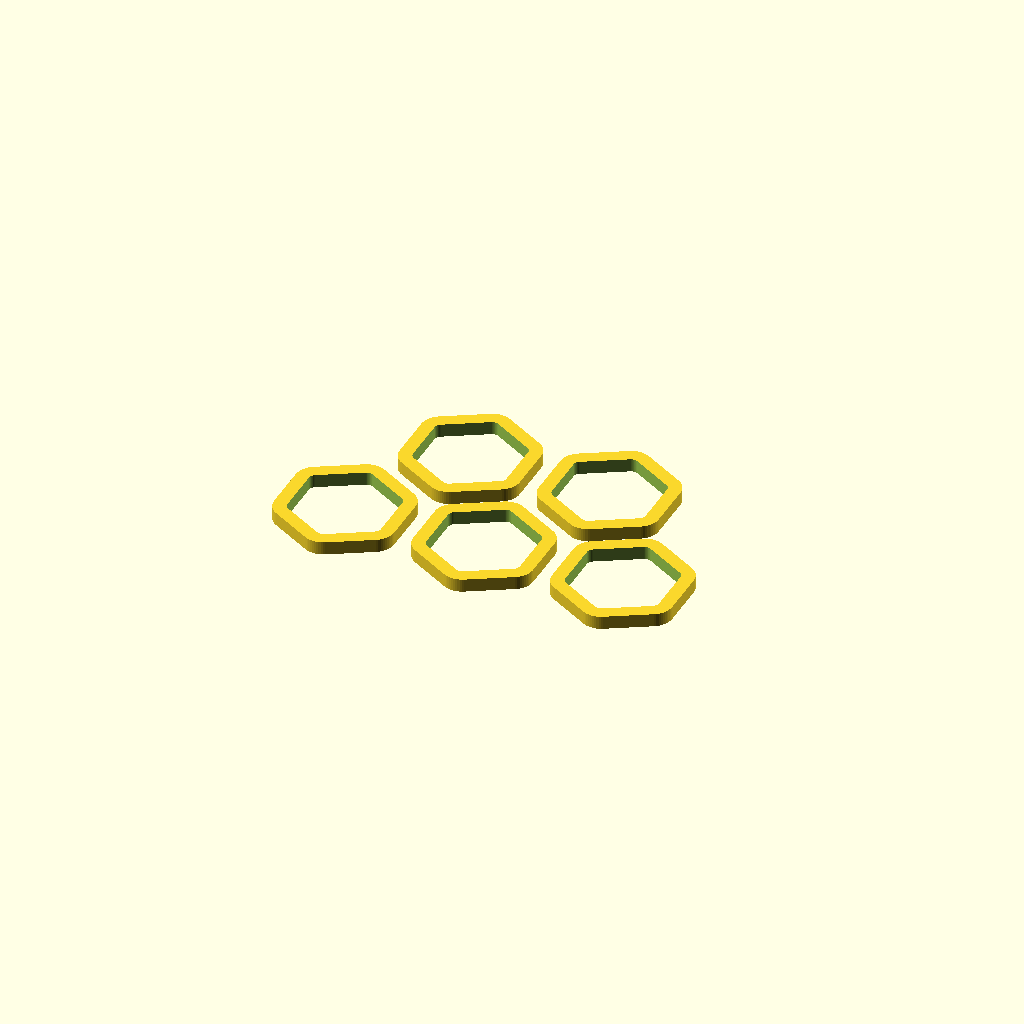
Cell 1 — every parameter at its default value.
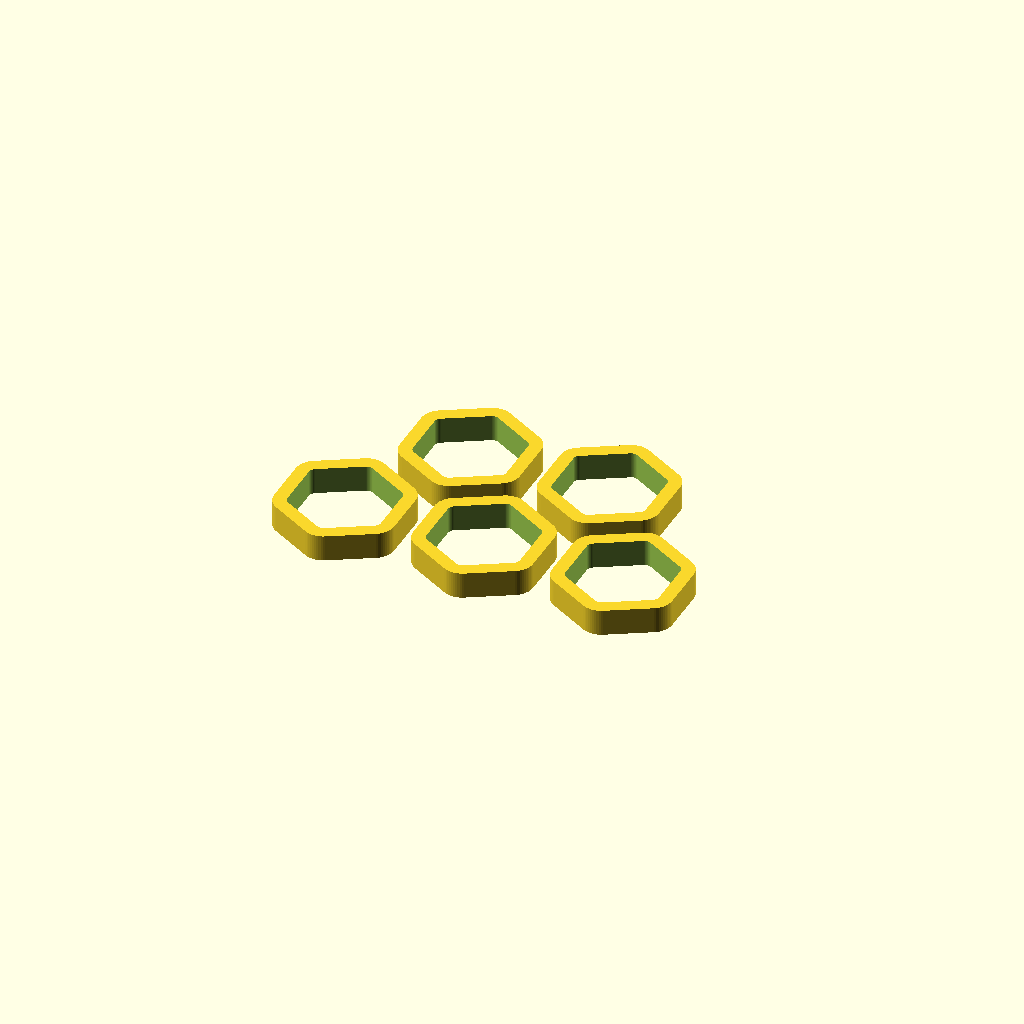
Cell 2: z = 4 (everything else at default).
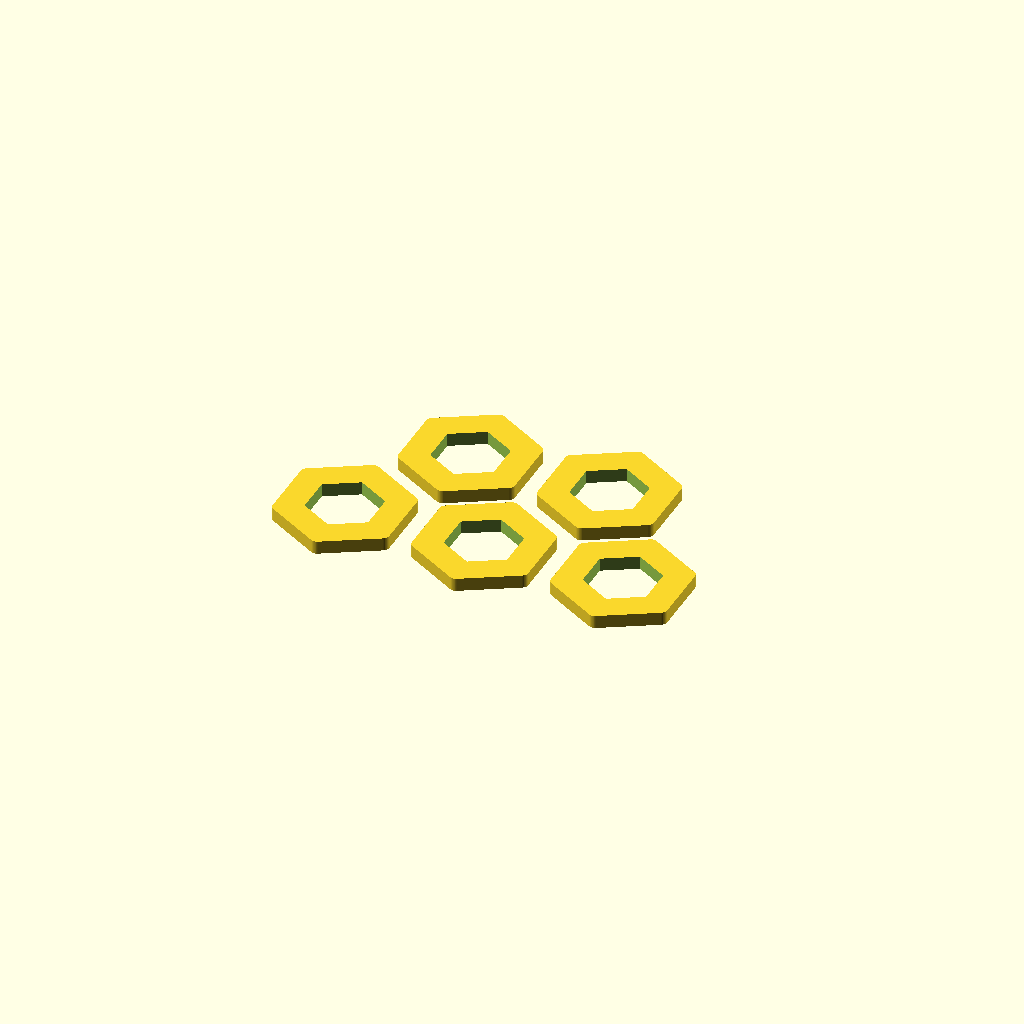
Cell 3: wt = 4 (everything else at default).
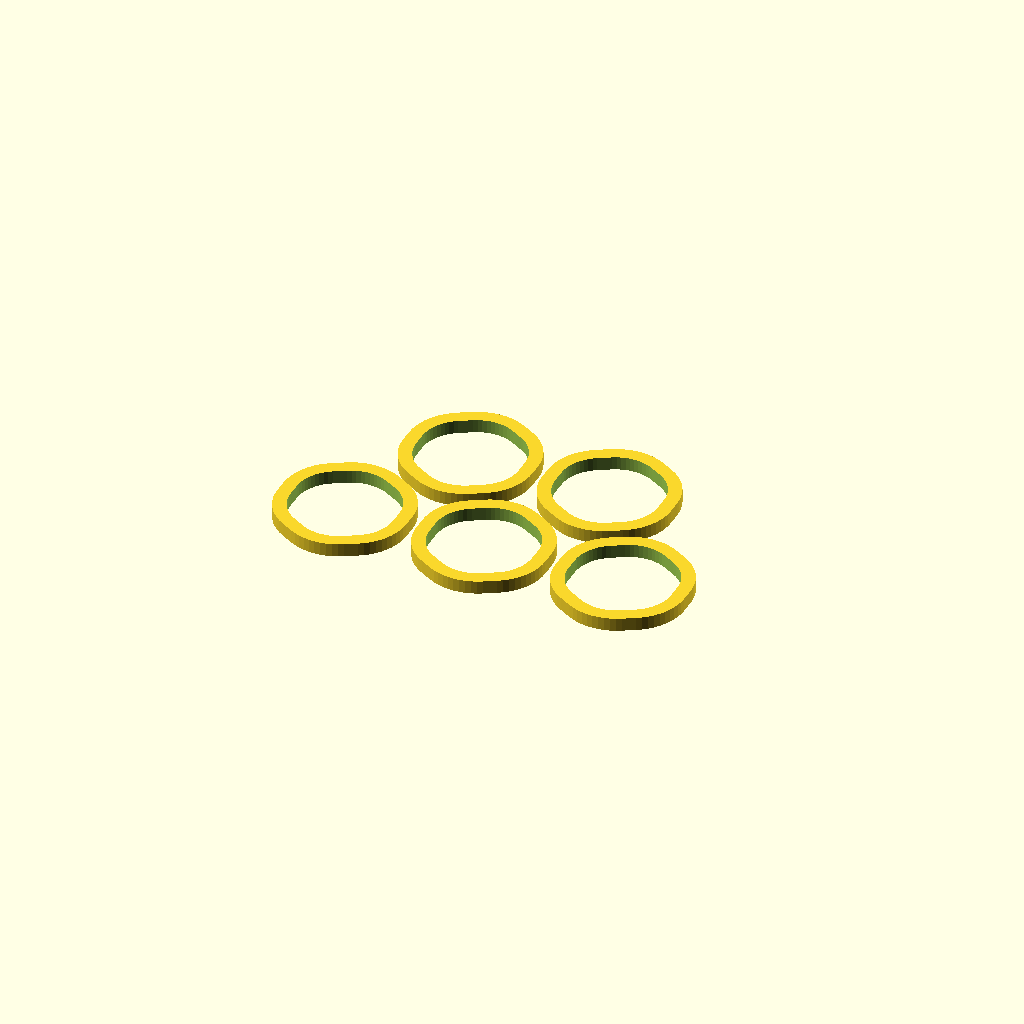
Cell 4: R = 10 (everything else at default).
One fixed orthographic camera (rotation 55°, 0°, 25°; colour scheme Cornfield) for every cell.
The OpenSCAD source (projects/EXPERIMENTS/textile-mesh-test/hexagon-textile-mesh-test.scad):
include<../../../lib/solidpp/solidpp.scad>

x = 25;
y = 50;
z = 2;
wt = 2;
R = 5;
r = R - wt;
off = 1;

D_o = 20;
D_i = D_o-2*wt;

$fn=60;

module round_hexagon(R, r, h)
{
    translate([0,0,-h/2])
    linear_extrude(h)
    {   
        pts = [ for (i=[0:5]) (R-r)*[sin(i*360/6), cos(i*360/6)]];
        offset(r=r)
            polygon(points = pts);
    }   
}

module block()
{
    difference()
    {
        round_hexagon(R=D_o/2, r=r, h=z);
        round_hexagon(R=D_i/2, r=r-wt, h=2*z);
    }
}

block();

_D = D_o+off;

translate([_D,0,0])
    block();

translate(2*[_D,0,0])
    block();

translate([_D,0,0])
    rotate([0,0,60])
        translate([_D,0,0])
            block();

rotate([0,0,60])
    translate([_D,0,0])
        block();

/*
difference()
{
    size_outer = [x,y,z];
    size_inner = size_outer - 2*[wt,wt,-z];

    ml_outer = [round_edges(r=R)];
    ml_inner = [round_edges(r=r)];

    tupepp();

    cylinder(size_outer, mod_list=ml_outer, align="z");
    cylinder(size_inner, mod_list=ml_inner, align="");
}
*/
Parameter table extracted from the source (name, type, default, range or options):
x: number, default 25
y: number, default 50
z: number, default 2
wt: number, default 2
R: number, default 5
off: number, default 1
D_o: number, default 20
